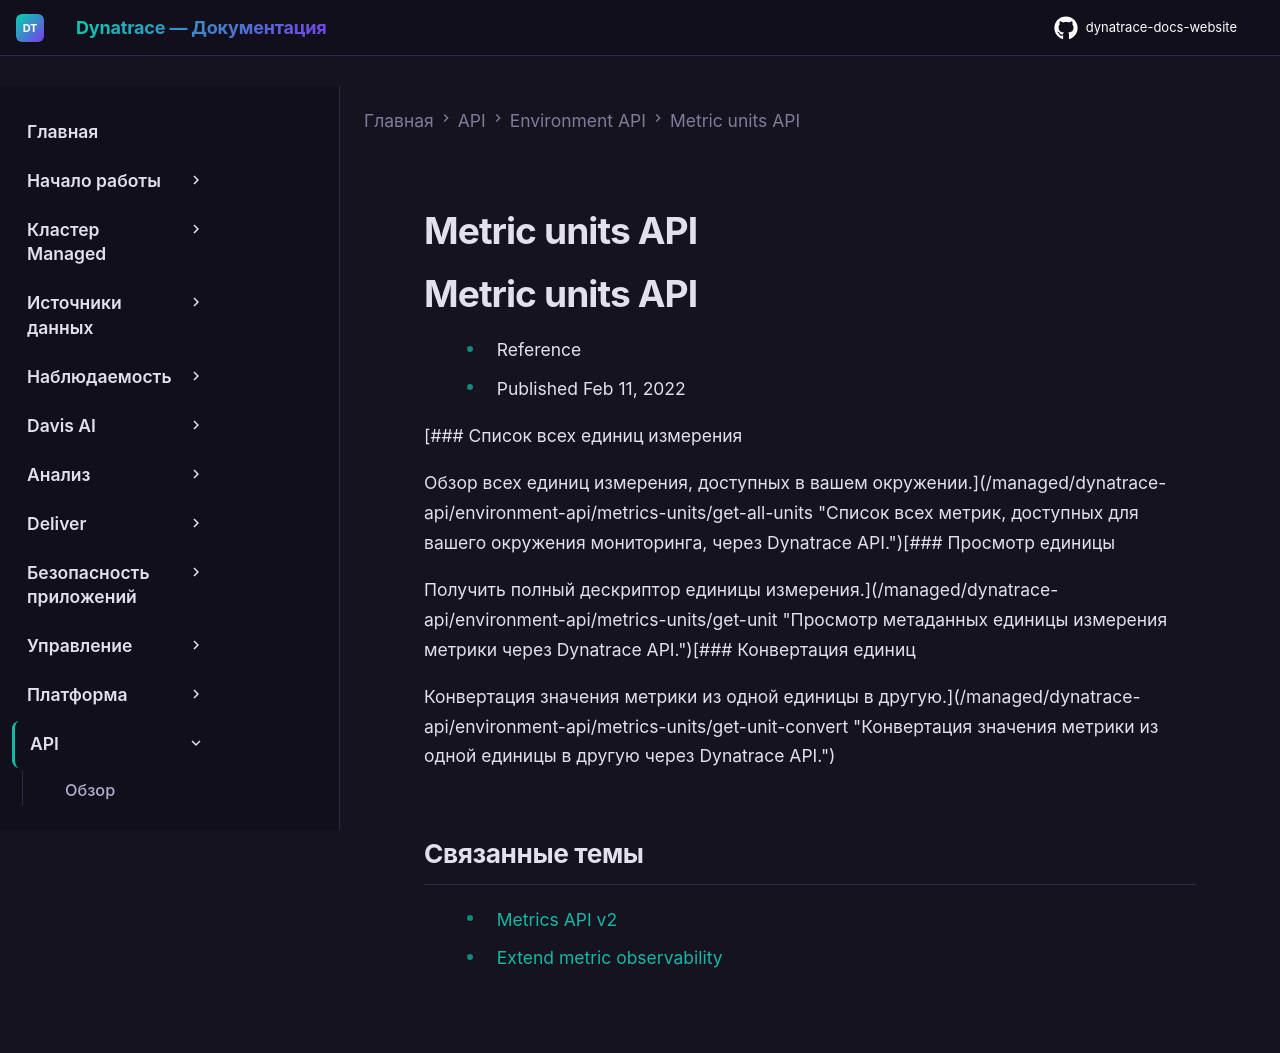

repository: Yerkebulan-Ardabayev/dynatrace-docs-website · page: managed-ru/dynatrace-api/environment-api/metrics-units/index.html · generator: mkdocs

---
title: Metric units API
source: https://docs.dynatrace.com/managed/dynatrace-api/environment-api/metrics-units
scraped: 2026-05-12T11:27:56.569971
---

# Metric units API

# Metric units API

* Reference
* Published Feb 11, 2022

[### Список всех единиц измерения

Обзор всех единиц измерения, доступных в вашем окружении.](/managed/dynatrace-api/environment-api/metrics-units/get-all-units "Список всех метрик, доступных для вашего окружения мониторинга, через Dynatrace API.")[### Просмотр единицы

Получить полный дескриптор единицы измерения.](/managed/dynatrace-api/environment-api/metrics-units/get-unit "Просмотр метаданных единицы измерения метрики через Dynatrace API.")[### Конвертация единиц

Конвертация значения метрики из одной единицы в другую.](/managed/dynatrace-api/environment-api/metrics-units/get-unit-convert "Конвертация значения метрики из одной единицы в другую через Dynatrace API.")

## Связанные темы

* [Metrics API v2](/managed/dynatrace-api/environment-api/metric-v2 "Получение информации о метриках через Metrics v2 API.")
* [Extend metric observability](/managed/ingest-from/extend-dynatrace/extend-metrics "Узнайте, как расширить наблюдаемость метрик в Dynatrace.")
